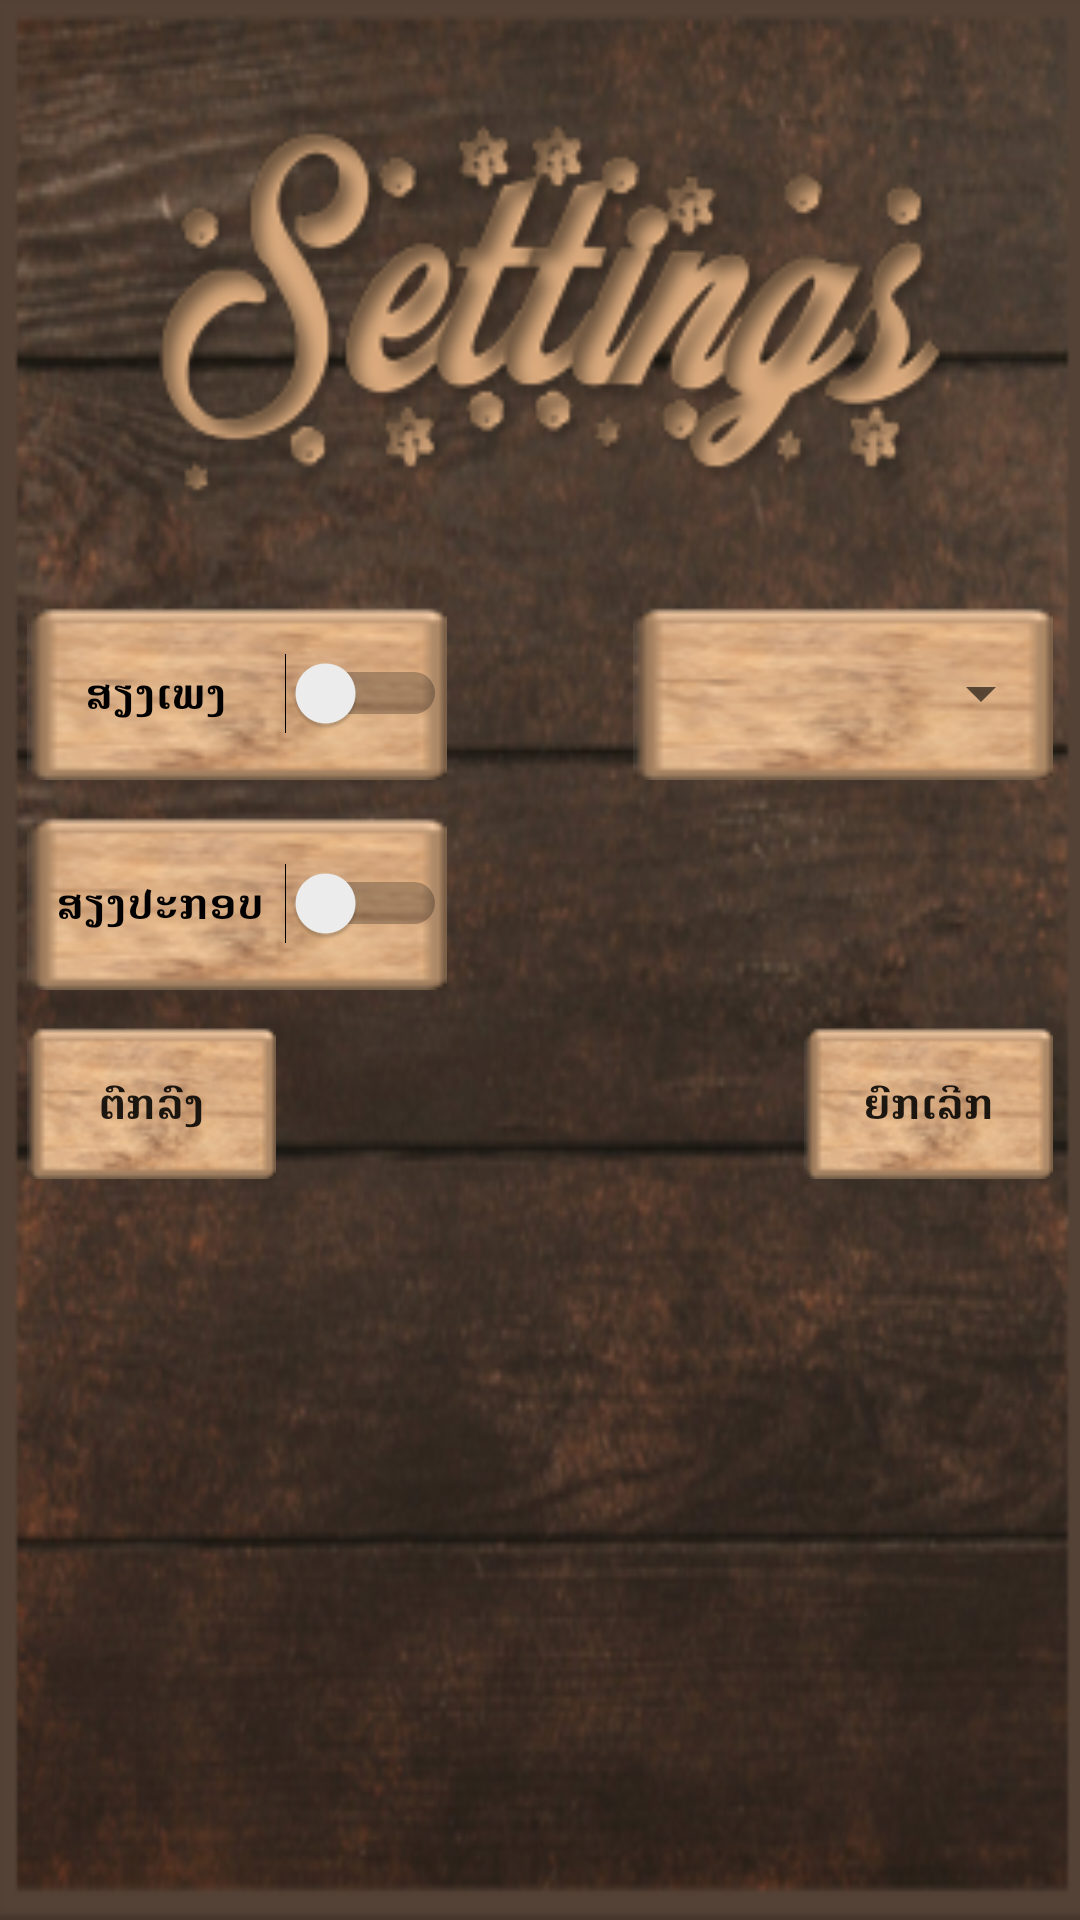

Layout XML and referenced resources for this Android screen:
<!-- AndroidManifest.xml: application theme AppTheme -->
<!-- res/layout/setting_layout.xml -->
<?xml version="1.0" encoding="utf-8"?>
<LinearLayout xmlns:android="http://schemas.android.com/apk/res/android"
    xmlns:tools="http://schemas.android.com/tools"
    android:orientation="vertical" android:layout_width="match_parent"
    android:layout_height="match_parent"
    android:background="@drawable/setting_background"
    android:padding="2dp">
    <RelativeLayout
        android:layout_width="match_parent"
        android:layout_height="200dp">
        <TextView
            android:id="@+id/exits_textView"
            android:layout_width="300dp"
            android:layout_height="130dp"
            android:layout_centerInParent="true"
            android:background="@drawable/header_setting"/>
    </RelativeLayout>

    <RelativeLayout
        android:layout_width="match_parent"
        android:layout_height="70dp">

        <Switch
            android:id="@+id/switchOnAndOff"
            android:layout_width="140dp"
            android:layout_height="58dp"
            android:layout_alignParentStart="true"
            android:layout_alignParentLeft="true"
            android:layout_gravity="center_horizontal"
            android:layout_marginStart="7dp"
            android:layout_marginLeft="7dp"
            android:background="@drawable/button_backgroud"
            android:text="@string/music"
            android:textAlignment="center"
            android:textStyle="bold"
            android:theme="@style/AppTheme"
            tools:ignore="UseSwitchCompatOrMaterialXml" />

        <RelativeLayout
            android:layout_width="140dp"
            android:layout_height="58dp"
            android:layout_marginRight="7dp"
            android:layout_alignParentRight="true"
            android:background="@drawable/button_backgroud">

            <Spinner
                android:layout_width="140dp"
                android:layout_height="58dp"
                android:layout_alignParentRight="true"
                android:padding="10dp"
                android:gravity="center"
                android:id="@+id/Language"/>

        </RelativeLayout>

    </RelativeLayout>
    <RelativeLayout
        android:layout_width="match_parent"
        android:layout_height="70dp">
        <Switch
            android:id="@+id/effect_sound"
            android:layout_width="140dp"
            android:layout_height="58dp"
            android:layout_alignParentStart="true"
            android:layout_alignParentLeft="true"
            android:layout_marginStart="7dp"
            android:layout_marginLeft="7dp"
            android:background="@drawable/button_backgroud"
            android:text="@string/sound_neffect"
            android:textAlignment="center"
            android:textStyle="bold"
            android:paddingLeft="3dp"
            android:theme="@style/AppTheme"
            android:layout_gravity="center_horizontal"
            tools:ignore="UseSwitchCompatOrMaterialXml" />
    </RelativeLayout>

    <RelativeLayout
        android:layout_width="match_parent"
        android:layout_height="70dp">

        <Button
            android:id="@+id/Ok_main_setting"
            android:layout_width="83dp"
            android:layout_height="51dp"
            android:layout_alignParentStart="true"
            android:layout_alignParentLeft="true"
            android:layout_marginStart="7dp"
            android:background="@drawable/button_backgroud"
            android:text="@string/OK"
            android:layout_marginLeft="7dp"
            android:textStyle="bold"/>

        <Button
            android:id="@+id/cancel_main_setting"
            android:layout_width="83dp"
            android:layout_height="51dp"
            android:layout_alignParentEnd="true"
            android:layout_alignParentRight="true"
            android:layout_marginEnd="7dp"
            android:layout_marginRight="7dp"
            android:background="@drawable/button_backgroud"
            android:text="@string/Cancel"
            android:textStyle="bold"/>
    </RelativeLayout>
</LinearLayout>
<!-- resources referenced by this layout -->
<resources>
  <!-- drawable button_backgroud: png bitmap (drawable, 7459 bytes) -->
  <!-- drawable header_setting: png bitmap (drawable, 34347 bytes) -->
  <!-- drawable setting_background: png bitmap (drawable, 261016 bytes) -->
  <string name="Cancel">ຍົກເລີກ</string>
  <string name="OK">ຕົກລົງ</string>
  <string name="music">ສຽງເພງ</string>
  <string name="sound_neffect">ສຽງປະກອບ</string>
  <style name="AppTheme" parent="Theme.AppCompat.Light.DarkActionBar">
          
          <item name="colorPrimary">#FF533623</item>
          <item name="colorPrimaryDark">#FF533623</item>
          <item name="colorAccent">#FF533623</item>
      </style>
</resources>
